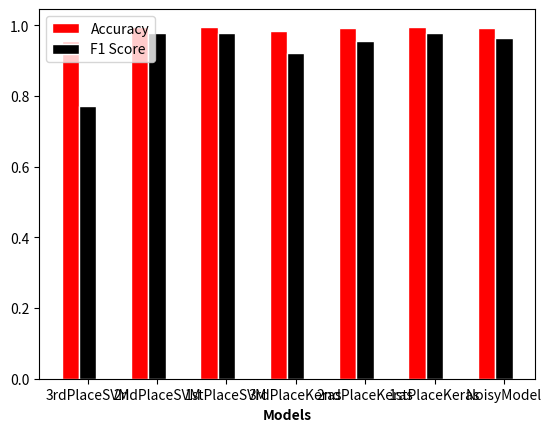

The matplotlib source for this figure:
# Print a bar chart with groups

import numpy as np
import matplotlib.pyplot as plt

# set height of bar
# length of these lists determine the number
# of groups (they must all be the same length)
#bars1 = [12, 30, 1, 8, 22]
#bars2 = [28, 6, 16, 5, 10]
#bars3 = [29, 3, 24, 25, 17]
bars1 = [0.95518, 0.99542, 0.99584, 0.9846, 0.99146, 0.99584, 0.99276] # accuracy
bars2 = [0.77228, 0.977, 0.97913, 0.92224, 0.95665, 0.979, 0.96339] # f1 scores

# set width of bar. To work and supply some padding
# the number of groups times barWidth must be
# a little less than 1 (since the next group
# will start at 1, then 2, etc).

barWidth = 0.25
# Set position of bar on X axis
r1 = np.arange(len(bars1))
r2 = [x + barWidth for x in r1]
r3 = [x + barWidth for x in r2]

# Make the plot
plt.bar(r1, bars1, color='red', width=barWidth, edgecolor='white', label='Accuracy')
plt.bar(r2, bars2, color='black', width=barWidth, edgecolor='white', label='F1 Score')
#plt.bar(r3, bars3, color='black', width=barWidth, edgecolor='white', label='var3')

# Add xticks on the middle of the group bars
plt.xlabel('Models', fontweight='bold')
#plt.xticks([r + barWidth for r in range(len(bars1))], ['A', 'B', 'C', 'D', 'E'])
plt.xticks([r + barWidth for r in range(len(bars1))], ['3rdPlaceSVM', '2ndPlaceSVM', '1stPlaceSVM', '3rdPlaceKeras', '2ndPlaceKeras', '1stPlaceKeras', 'NoisyModel'])

# Create legend & Show graphic
plt.legend()
plt.show()
#plt.savefig("barChart.pdf",dpi=400,bbox_inches='tight',pad_inches=0.05) # save as a pdf
